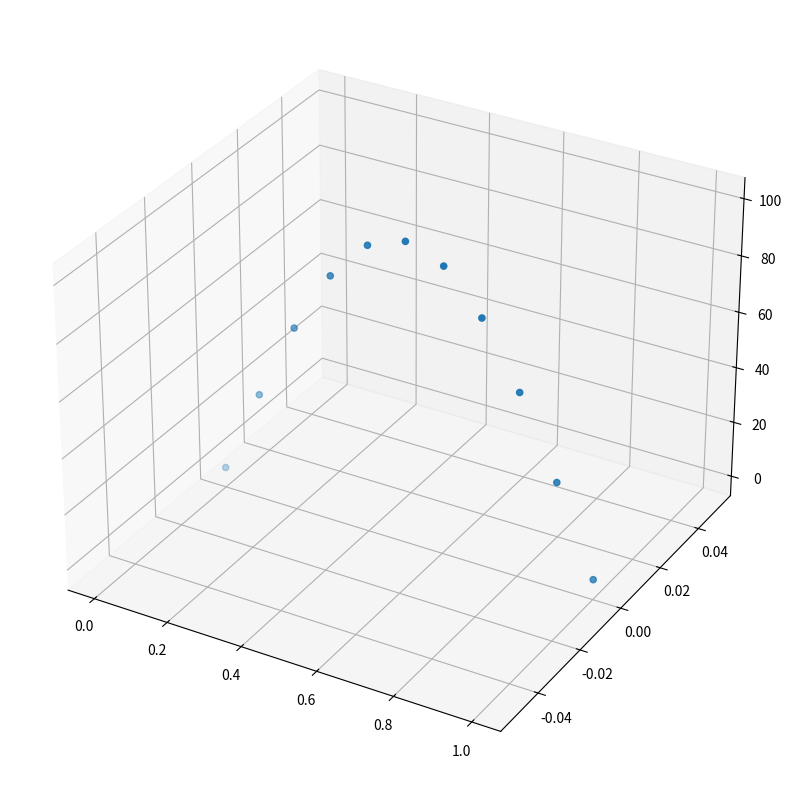

Reproduce this figure in Python. (Note: this script raises an exception after producing the figure.)
from mpl_toolkits.mplot3d import Axes3D
from mpl_toolkits import mplot3d
import numpy as np
import matplotlib.pyplot as plt
import matplotlib.pyplot as plt
from mpl_toolkits.mplot3d import Axes3D

alfa = 0.02
l = 1
t_final = 6
quantidade_de_pontos = 11
x = np.linspace(0, l, quantidade_de_pontos)

delta_t = 0.1
delta_x = l / quantidade_de_pontos
quantidade_de_passos_de_tempo = int(t_final / delta_t) + 1
t = np.linspace(0, t_final, quantidade_de_passos_de_tempo)
linhas = quantidade_de_pontos - 2
colunas = quantidade_de_pontos - 2

v = (alfa * delta_t) / (delta_x ** 2)

u_num = np.zeros((quantidade_de_passos_de_tempo + 4, quantidade_de_pontos))
u_old = np.zeros(quantidade_de_pontos)
u_new = np.zeros(quantidade_de_pontos)

A = np.zeros((linhas + 1, colunas + 1))
C = np.zeros(linhas)

u_old[:] = 100 * np.sin(np.pi * x / l)
u_num[0, :] = u_old
u_new[:] = u_old

for i in range(0, linhas):
    A[i, i - 1] = -v
    A[i, i] = 1 + 2 * v
    A[i, i + 1] = -v
A = np.delete(A, (-1), axis=0)
A = np.delete(A, (-1), axis=1)

for n in range(0, quantidade_de_passos_de_tempo - 1):
    C[:] = u_old[1:-1]
    C[0] = u_old[1] + v * u_old[0]
    C[-1] = u_old[-2] + v * u_old[-1]

    # thomas ...

    u_new[1:-1] = np.linalg.solve(A, C)
    u_num[n + 1, :] = u_new
    u_old = u_new

fig = plt.figure(figsize=(10, 10))
ax = fig.add_subplot(projection='3d')
for i in range(quantidade_de_passos_de_tempo):
    ax.scatter3D(x, t[i], u_num[i])
    plt.contourf(x, t[i], u_num[i])
    plt.pause(0.1)
    plt.axis('scaled')
    plt.colorbar()
plt.show()
